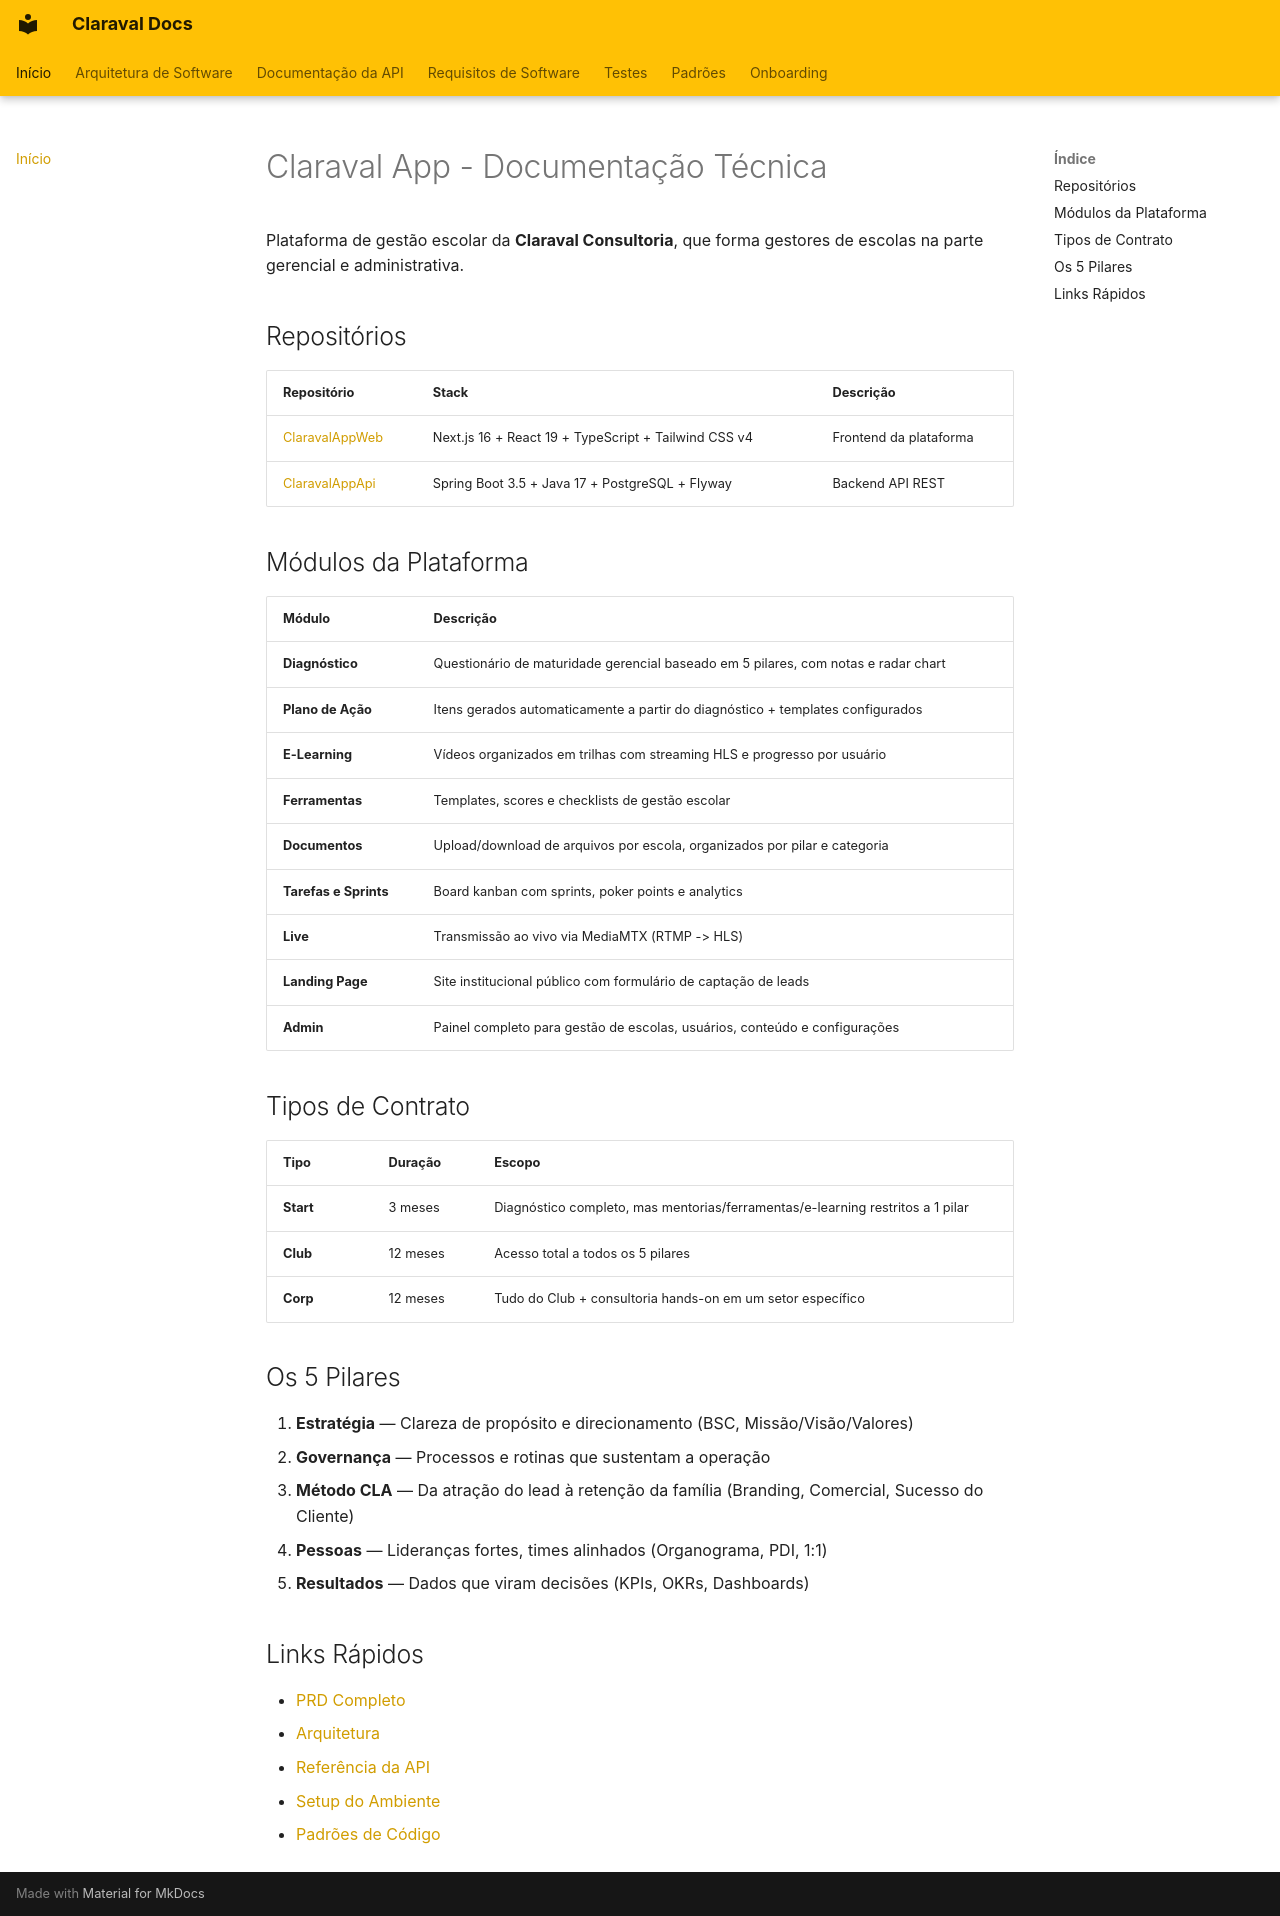

repository: ZagoConsultoria/ClaravalDocs · page: index.html · generator: mkdocs

# Claraval App - Documentação Técnica

Plataforma de gestão escolar da **Claraval Consultoria**, que forma gestores de escolas na parte gerencial e administrativa.

## Repositórios

| Repositório | Stack | Descrição |
|-------------|-------|-----------|
| [ClaravalAppWeb](https://github.com/ZagoConsultoria/ClaravalAppWeb) | Next.js 16 + React 19 + TypeScript + Tailwind CSS v4 | Frontend da plataforma |
| [ClaravalAppApi](https://github.com/ZagoConsultoria/ClaravalAppApi) | Spring Boot 3.5 + Java 17 + PostgreSQL + Flyway | Backend API REST |

## Módulos da Plataforma

| Módulo | Descrição |
|--------|-----------|
| **Diagnóstico** | Questionário de maturidade gerencial baseado em 5 pilares, com notas e radar chart |
| **Plano de Ação** | Itens gerados automaticamente a partir do diagnóstico + templates configurados |
| **E-Learning** | Vídeos organizados em trilhas com streaming HLS e progresso por usuário |
| **Ferramentas** | Templates, scores e checklists de gestão escolar |
| **Documentos** | Upload/download de arquivos por escola, organizados por pilar e categoria |
| **Tarefas e Sprints** | Board kanban com sprints, poker points e analytics |
| **Live** | Transmissão ao vivo via MediaMTX (RTMP -> HLS) |
| **Landing Page** | Site institucional público com formulário de captação de leads |
| **Admin** | Painel completo para gestão de escolas, usuários, conteúdo e configurações |

## Tipos de Contrato

| Tipo | Duração | Escopo |
|------|---------|--------|
| **Start** | 3 meses | Diagnóstico completo, mas mentorias/ferramentas/e-learning restritos a 1 pilar |
| **Club** | 12 meses | Acesso total a todos os 5 pilares |
| **Corp** | 12 meses | Tudo do Club + consultoria hands-on em um setor específico |

## Os 5 Pilares

1. **Estratégia** — Clareza de propósito e direcionamento (BSC, Missão/Visão/Valores)
2. **Governança** — Processos e rotinas que sustentam a operação
3. **Método CLA** — Da atração do lead à retenção da família (Branding, Comercial, Sucesso do Cliente)
4. **Pessoas** — Lideranças fortes, times alinhados (Organograma, PDI, 1:1)
5. **Resultados** — Dados que viram decisões (KPIs, OKRs, Dashboards)

## Links Rápidos

- [PRD Completo](prd.md)
- [Arquitetura](arquitetura/visao-geral.md)
- [Referência da API](api/index.md)
- [Setup do Ambiente](onboarding/setup-frontend.md)
- [Padrões de Código](padroes/frontend.md)

<!-- TODO: Adicionar screenshot do dashboard principal aqui — ajuda novos devs a entender o produto visualmente -->
